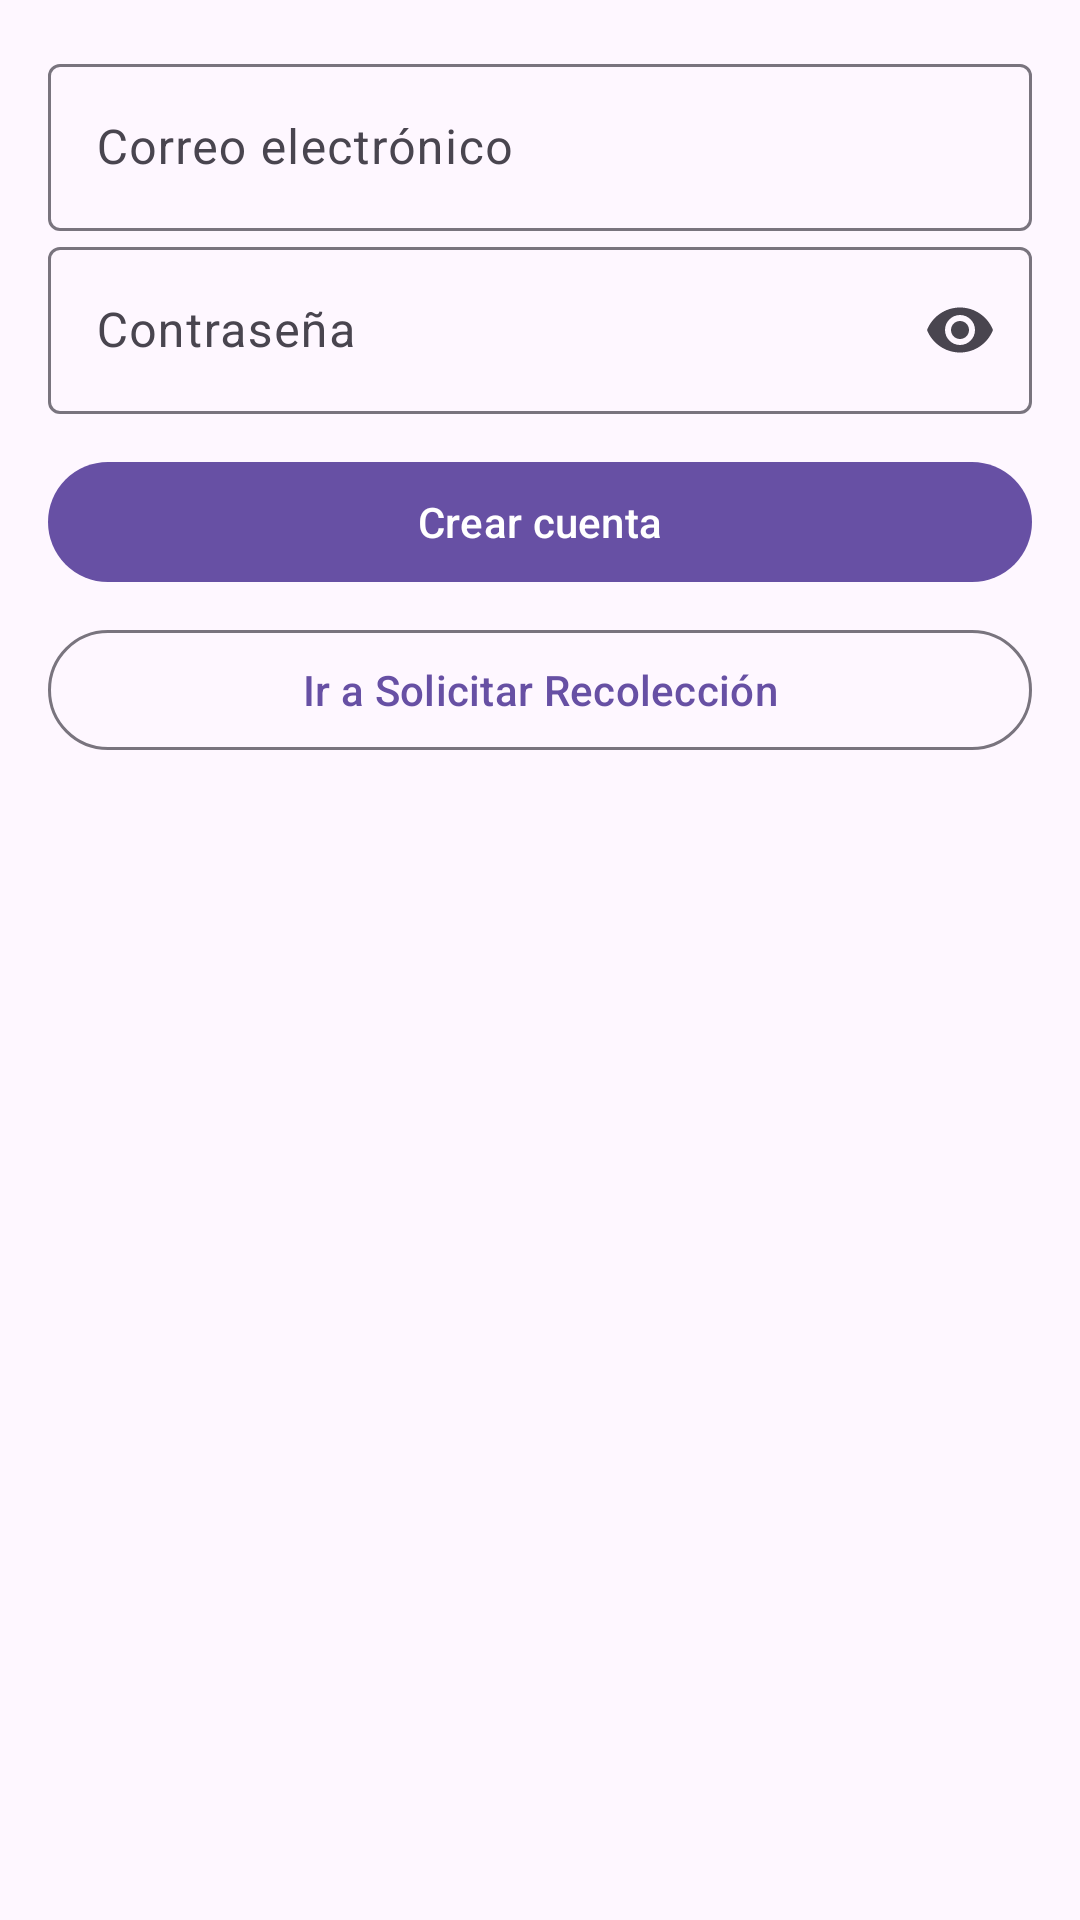

Here is an Android app screen rendered from its layout file. Give the layout XML and the strings, colors and styles it references.
<!-- AndroidManifest.xml: application theme Theme.Encomiendas -->
<!-- res/layout/fragment_registro_remitente.xml -->
<?xml version="1.0" encoding="utf-8"?>
<ScrollView xmlns:android="http://schemas.android.com/apk/res/android"
    xmlns:app="http://schemas.android.com/apk/res-auto"
    android:layout_width="match_parent"
    android:layout_height="match_parent">

    <LinearLayout
        android:orientation="vertical"
        android:padding="16dp"
        android:layout_width="match_parent"
        android:layout_height="wrap_content">

        
        <com.google.android.material.textfield.TextInputLayout
            android:id="@+id/tilEmail"
            android:layout_width="match_parent"
            android:layout_height="wrap_content"
            android:hint="Correo electrónico">
            <com.google.android.material.textfield.TextInputEditText
                android:id="@+id/etEmail"
                android:layout_width="match_parent"
                android:layout_height="wrap_content"
                android:inputType="textEmailAddress"/>
        </com.google.android.material.textfield.TextInputLayout>

        
        <com.google.android.material.textfield.TextInputLayout
            android:id="@+id/tilPassword"
            android:layout_width="match_parent"
            android:layout_height="wrap_content"
            android:hint="Contraseña"
            app:endIconMode="password_toggle">
            <com.google.android.material.textfield.TextInputEditText
                android:id="@+id/etPassword"
                android:layout_width="match_parent"
                android:layout_height="wrap_content"
                android:inputType="textPassword"/>
        </com.google.android.material.textfield.TextInputLayout>

        <com.google.android.material.button.MaterialButton
            android:id="@+id/btnRegistrar"
            android:text="Crear cuenta"
            android:layout_marginTop="12dp"
            android:layout_width="match_parent"
            android:layout_height="wrap_content"/>

        <com.google.android.material.button.MaterialButton
            android:id="@+id/btnIrARecoleccion"
            android:text="Ir a Solicitar Recolección"
            style="?attr/materialButtonOutlinedStyle"
            android:layout_marginTop="8dp"
            android:layout_width="match_parent"
            android:layout_height="wrap_content"/>

    </LinearLayout>
</ScrollView>
<!-- resources referenced by this layout -->
<resources>
  <style name="Theme.Encomiendas" parent="Theme.Material3.DayNight.NoActionBar">
  
      </style>
</resources>
